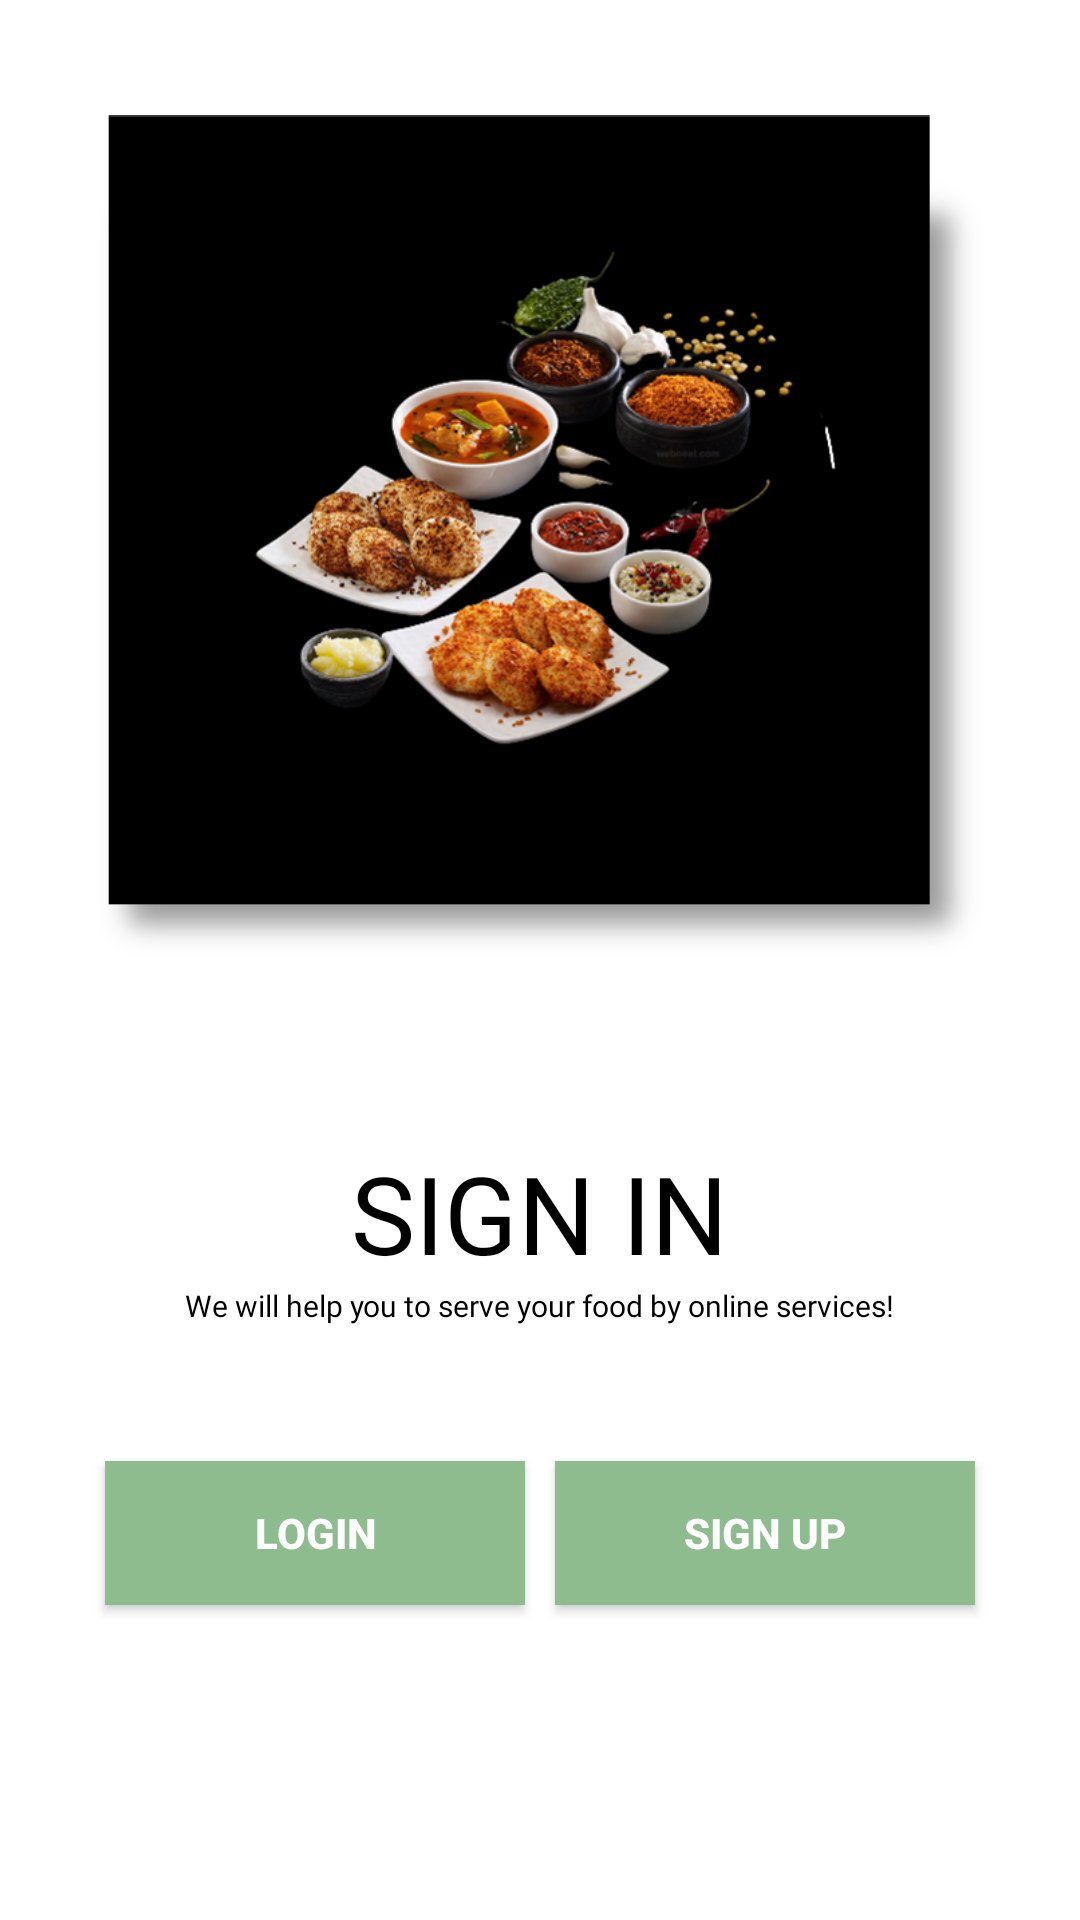

Write the Android layout XML for this screen, with the resource values it uses.
<!-- AndroidManifest.xml: application theme Theme.Hunger_Saviour -->
<!-- res/layout/activity_start_up_screen.xml -->
<?xml version="1.0" encoding="utf-8"?>
<ScrollView xmlns:android="http://schemas.android.com/apk/res/android"
    xmlns:app="http://schemas.android.com/apk/res-auto"
    xmlns:tools="http://schemas.android.com/tools"
    android:layout_width="match_parent"
    android:layout_height="match_parent"
    android:background="@color/white"
    android:padding="30dp"
    tools:context=".Common.LoginSignup.StartUpScreen">

        <LinearLayout
            android:layout_width="match_parent"
            android:layout_height="wrap_content"
            android:orientation="vertical">

            <ImageView
                android:layout_width="match_parent"
                android:layout_height="300dp"
                android:src="@drawable/retailer_circle_black" />

            <TextView
                android:layout_width="wrap_content"
                android:layout_height="wrap_content"
                android:layout_gravity="center"
                android:layout_marginTop="50dp"
                android:fontFamily="@font/muli_black"
                android:text="@string/retailer_heading"
                android:textAlignment="center"
                android:textAllCaps="true"
                android:textColor="@color/black"
                android:textSize="36sp" />


            <TextView
                android:layout_width="wrap_content"
                android:layout_height="wrap_content"
                android:layout_gravity="center"
                android:fontFamily="@font/muli_semibold"
                android:text="@string/retailer_tag_line"
                android:textAlignment="center"
                android:textColor="@color/black"
                android:textSize="10sp" />

            <LinearLayout
                android:layout_width="match_parent"
                android:layout_height="wrap_content"
                android:layout_marginTop="40dp">

                <Button
                    android:id="@+id/login_btn"
                    android:layout_width="0dp"
                    android:layout_height="wrap_content"
                    android:layout_margin="5dp"
                    android:layout_marginRight="10dp"
                    android:layout_weight="1"
                    android:background="@color/darkSeaGreen"
                    android:text="@string/login"
                    android:textColor="@color/white"
                    tools:ignore="ButtonStyle"
                    android:textStyle="bold"
                    android:transitionName="transition_login"/>

                <Button
                    android:id="@+id/signup_btn"
                    android:layout_width="0dp"
                    android:layout_height="wrap_content"
                    android:layout_margin="5dp"
                    android:layout_marginLeft="10dp"
                    android:layout_weight="1"
                    android:background="@color/darkSeaGreen"
                    android:text="@string/sign_up"
                    android:textColor="@color/white"
                    android:textStyle="bold"/>

            </LinearLayout>

        </LinearLayout>


    </ScrollView>
<!-- resources referenced by this layout -->
<resources>
  <color name="black">#FF000000</color>
  <color name="darkSeaGreen">#8FBC8F</color>
  <color name="white">#FFFFFFFF</color>
  <!-- drawable retailer_circle_black: png bitmap (drawable, 242031 bytes) -->
  <string name="login">LOGIN</string>
  <string name="retailer_heading">Sign in </string>
  <string name="retailer_tag_line">We will help you to serve your food by online services!</string>
  <string name="sign_up">Sign Up</string>
  <style name="Theme.Hunger_Saviour" parent="Theme.MaterialComponents.DayNight.NoActionBar.Bridge">
          
  
          <item name="colorPrimary">@color/purple_500</item>
          <item name="colorPrimaryVariant">@color/purple_700</item>
          <item name="colorOnPrimary">@color/white</item>
          
          <item name="colorSecondary">@color/teal_200</item>
          <item name="colorSecondaryVariant">@color/teal_700</item>
          <item name="colorOnSecondary">@color/black</item>
      </style>
  
      //menu style
  <color name="purple_500">#FF6200EE</color>
  <color name="purple_700">#FF3700B3</color>
  <color name="teal_200">#FF03DAC5</color>
  <color name="teal_700">#FF018786</color>
</resources>
